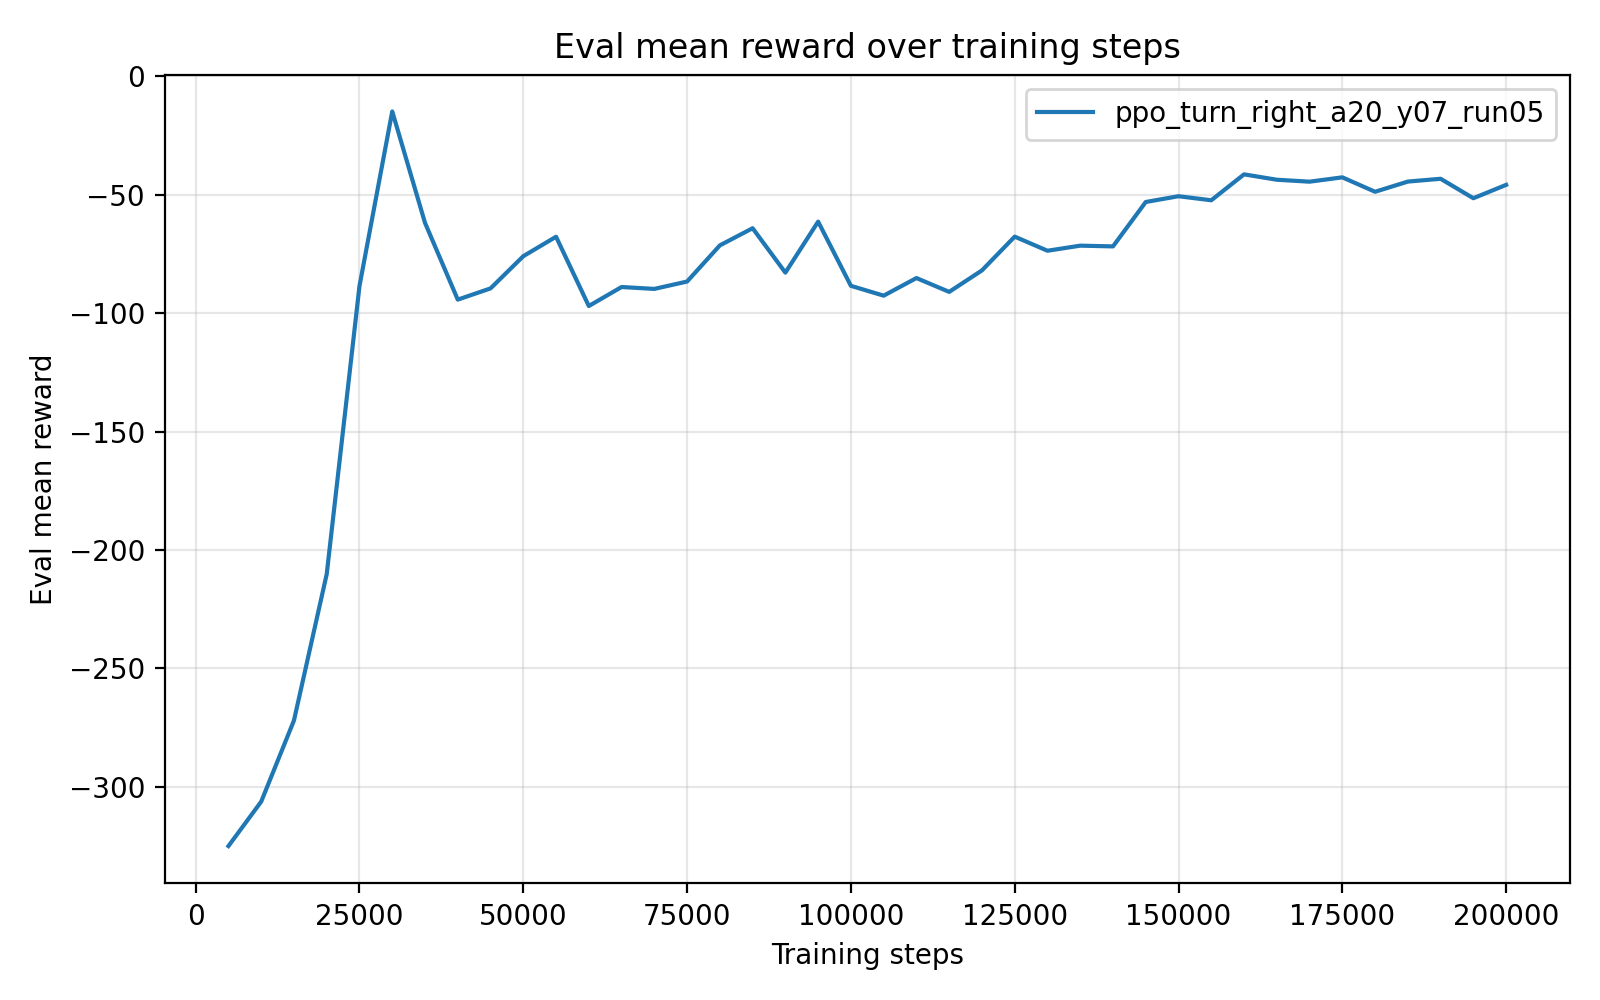

The data file committed next to this chart (first rows):
timesteps, mean_reward, std_reward, min_reward, max_reward
5.000000000000000000e+03, -3.250366563999999698e+02, 2.636447999999972924e-01, -3.255639459999999872e+02, -3.249048339999999939e+02
1.000000000000000000e+04, -3.062714619999999854e+02, 0.000000000000000000e+00, -3.062714619999999854e+02, -3.062714619999999854e+02
1.500000000000000000e+04, -2.720001839999999902e+02, 0.000000000000000000e+00, -2.720001839999999902e+02, -2.720001839999999902e+02
2.000000000000000000e+04, -2.101867540000000076e+02, 0.000000000000000000e+00, -2.101867540000000076e+02, -2.101867540000000076e+02
2.500000000000000000e+04, -8.851798499999999592e+01, 0.000000000000000000e+00, -8.851798499999999592e+01, -8.851798499999999592e+01
3.000000000000000000e+04, -1.479782999999999937e+01, 0.000000000000000000e+00, -1.479782999999999937e+01, -1.479782999999999937e+01
3.500000000000000000e+04, -6.185060000000000002e+01, 0.000000000000000000e+00, -6.185060000000000002e+01, -6.185060000000000002e+01
4.000000000000000000e+04, -9.427006099999999833e+01, 0.000000000000000000e+00, -9.427006099999999833e+01, -9.427006099999999833e+01
4.500000000000000000e+04, -8.953533000000000186e+01, 0.000000000000000000e+00, -8.953533000000000186e+01, -8.953533000000000186e+01
5.000000000000000000e+04, -7.593206899999999848e+01, 0.000000000000000000e+00, -7.593206899999999848e+01, -7.593206899999999848e+01
5.500000000000000000e+04, -6.771494900000000428e+01, 0.000000000000000000e+00, -6.771494900000000428e+01, -6.771494900000000428e+01
6.000000000000000000e+04, -9.696892300000000375e+01, 0.000000000000000000e+00, -9.696892300000000375e+01, -9.696892300000000375e+01
6.500000000000000000e+04, -8.895024899999999946e+01, 0.000000000000000000e+00, -8.895024899999999946e+01, -8.895024899999999946e+01
7.000000000000000000e+04, -8.974926399999999660e+01, 0.000000000000000000e+00, -8.974926399999999660e+01, -8.974926399999999660e+01
7.500000000000000000e+04, -8.663361199999999940e+01, 0.000000000000000000e+00, -8.663361199999999940e+01, -8.663361199999999940e+01
8.000000000000000000e+04, -7.136382600000000309e+01, 0.000000000000000000e+00, -7.136382600000000309e+01, -7.136382600000000309e+01
8.500000000000000000e+04, -6.412504400000000260e+01, 0.000000000000000000e+00, -6.412504400000000260e+01, -6.412504400000000260e+01
9.000000000000000000e+04, -8.287342499999999745e+01, 0.000000000000000000e+00, -8.287342499999999745e+01, -8.287342499999999745e+01
9.500000000000000000e+04, -6.133894299999999333e+01, 7.105427357601001859e-15, -6.133894300000000044e+01, -6.133894300000000044e+01
1.000000000000000000e+05, -8.844428200000000118e+01, 0.000000000000000000e+00, -8.844428200000000118e+01, -8.844428200000000118e+01
1.050000000000000000e+05, -9.260119299999999498e+01, 0.000000000000000000e+00, -9.260119299999999498e+01, -9.260119299999999498e+01
1.100000000000000000e+05, -8.516603700000000288e+01, 0.000000000000000000e+00, -8.516603700000000288e+01, -8.516603700000000288e+01
1.150000000000000000e+05, -9.100593000000000643e+01, 0.000000000000000000e+00, -9.100593000000000643e+01, -9.100593000000000643e+01
1.200000000000000000e+05, -8.193250500000000613e+01, 0.000000000000000000e+00, -8.193250500000000613e+01, -8.193250500000000613e+01
1.250000000000000000e+05, -6.767406499999999880e+01, 0.000000000000000000e+00, -6.767406499999999880e+01, -6.767406499999999880e+01
1.300000000000000000e+05, -7.363000099999999293e+01, 0.000000000000000000e+00, -7.363000099999999293e+01, -7.363000099999999293e+01
1.350000000000000000e+05, -7.148438600000000065e+01, 0.000000000000000000e+00, -7.148438600000000065e+01, -7.148438600000000065e+01
1.400000000000000000e+05, -7.179626700000000028e+01, 0.000000000000000000e+00, -7.179626700000000028e+01, -7.179626700000000028e+01
1.450000000000000000e+05, -5.304447499999999849e+01, 0.000000000000000000e+00, -5.304447499999999849e+01, -5.304447499999999849e+01
1.500000000000000000e+05, -5.060589699999999880e+01, 0.000000000000000000e+00, -5.060589699999999880e+01, -5.060589699999999880e+01
1.550000000000000000e+05, -5.231468399999999974e+01, 0.000000000000000000e+00, -5.231468399999999974e+01, -5.231468399999999974e+01
1.600000000000000000e+05, -4.137341599999999886e+01, 0.000000000000000000e+00, -4.137341599999999886e+01, -4.137341599999999886e+01
1.650000000000000000e+05, -4.364326700000000159e+01, 0.000000000000000000e+00, -4.364326700000000159e+01, -4.364326700000000159e+01
1.700000000000000000e+05, -4.446750600000000020e+01, 0.000000000000000000e+00, -4.446750600000000020e+01, -4.446750600000000020e+01
1.750000000000000000e+05, -4.263102899999999806e+01, 0.000000000000000000e+00, -4.263102899999999806e+01, -4.263102899999999806e+01
1.800000000000000000e+05, -4.872963399999999723e+01, 0.000000000000000000e+00, -4.872963399999999723e+01, -4.872963399999999723e+01
1.850000000000000000e+05, -4.442212299999999914e+01, 0.000000000000000000e+00, -4.442212299999999914e+01, -4.442212299999999914e+01
1.900000000000000000e+05, -4.323659200000000169e+01, 0.000000000000000000e+00, -4.323659200000000169e+01, -4.323659200000000169e+01
1.950000000000000000e+05, -5.145684700000000333e+01, 0.000000000000000000e+00, -5.145684700000000333e+01, -5.145684700000000333e+01
2.000000000000000000e+05, -4.581164499999999862e+01, 0.000000000000000000e+00, -4.581164499999999862e+01, -4.581164499999999862e+01
